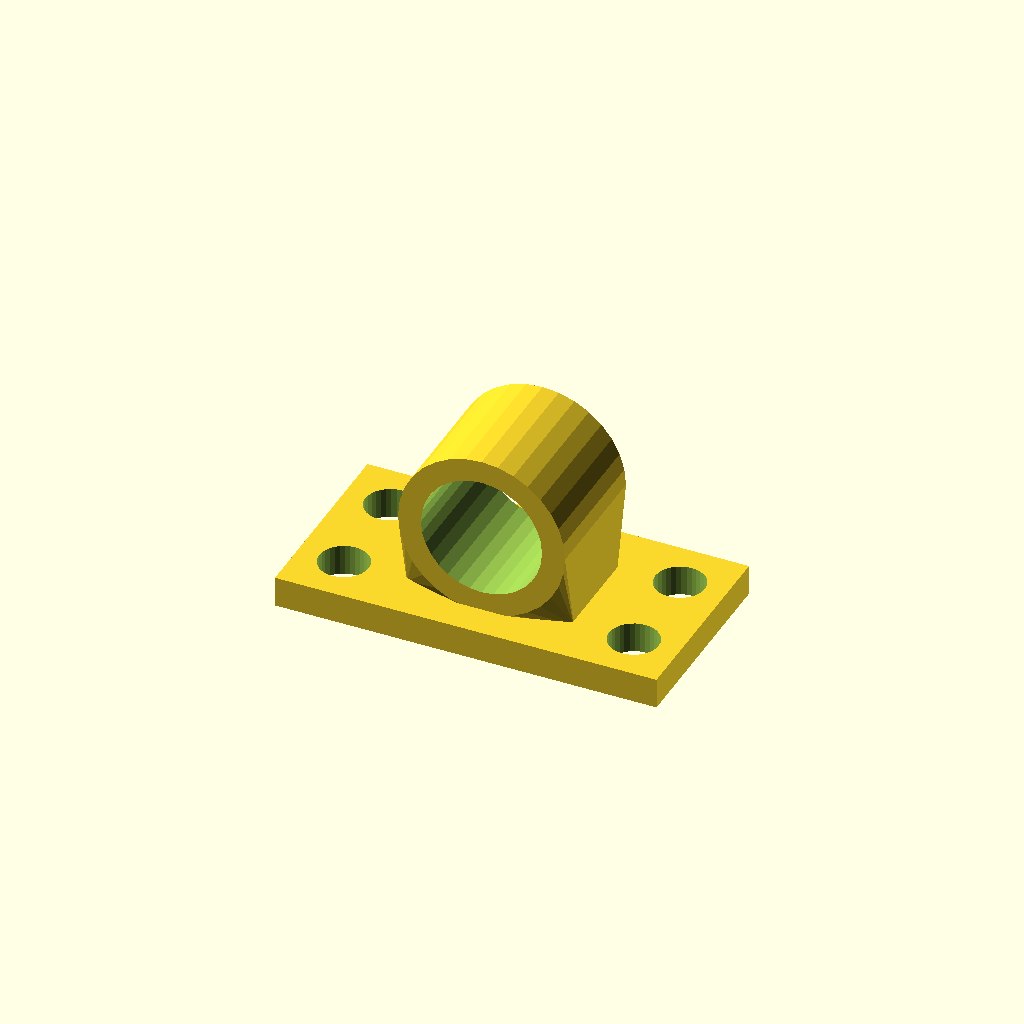
Cell 1 — every parameter at its default value.
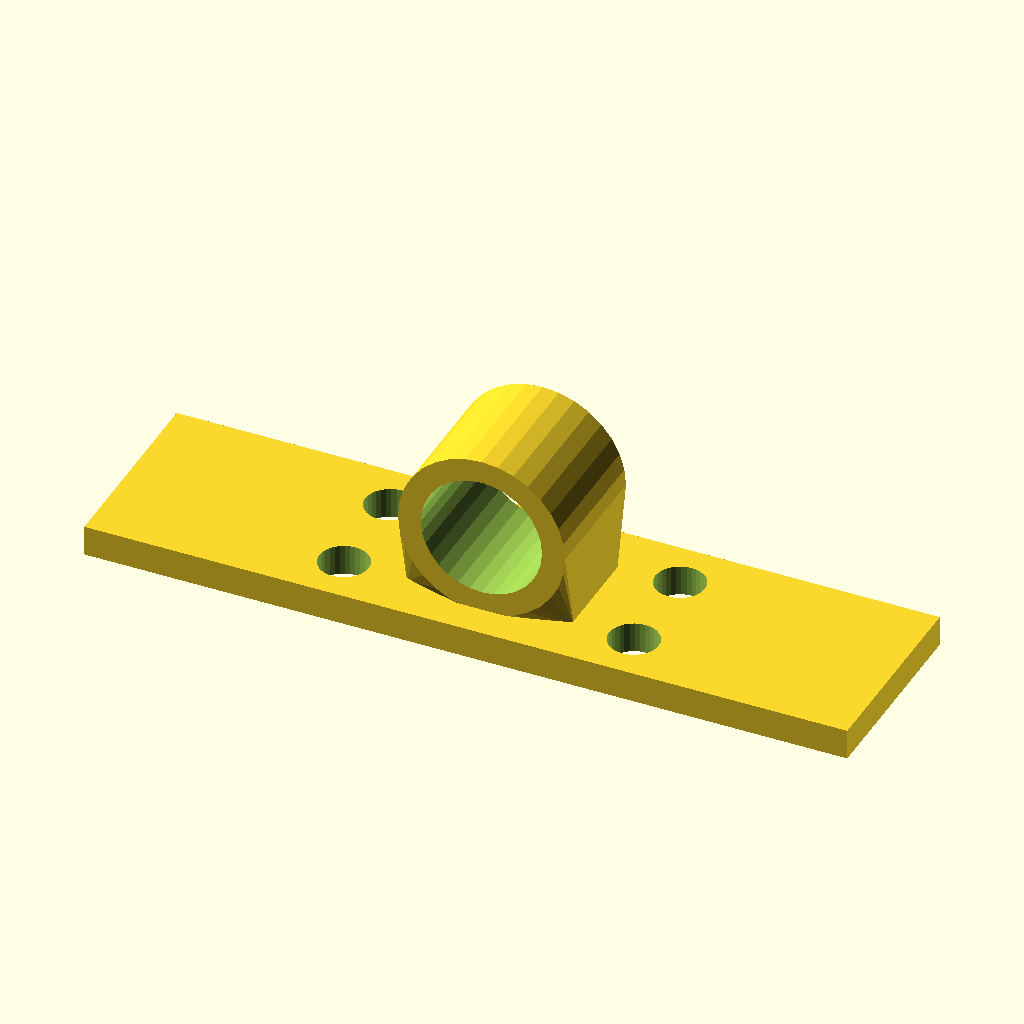
Cell 2: base_w = 200 (everything else at default).
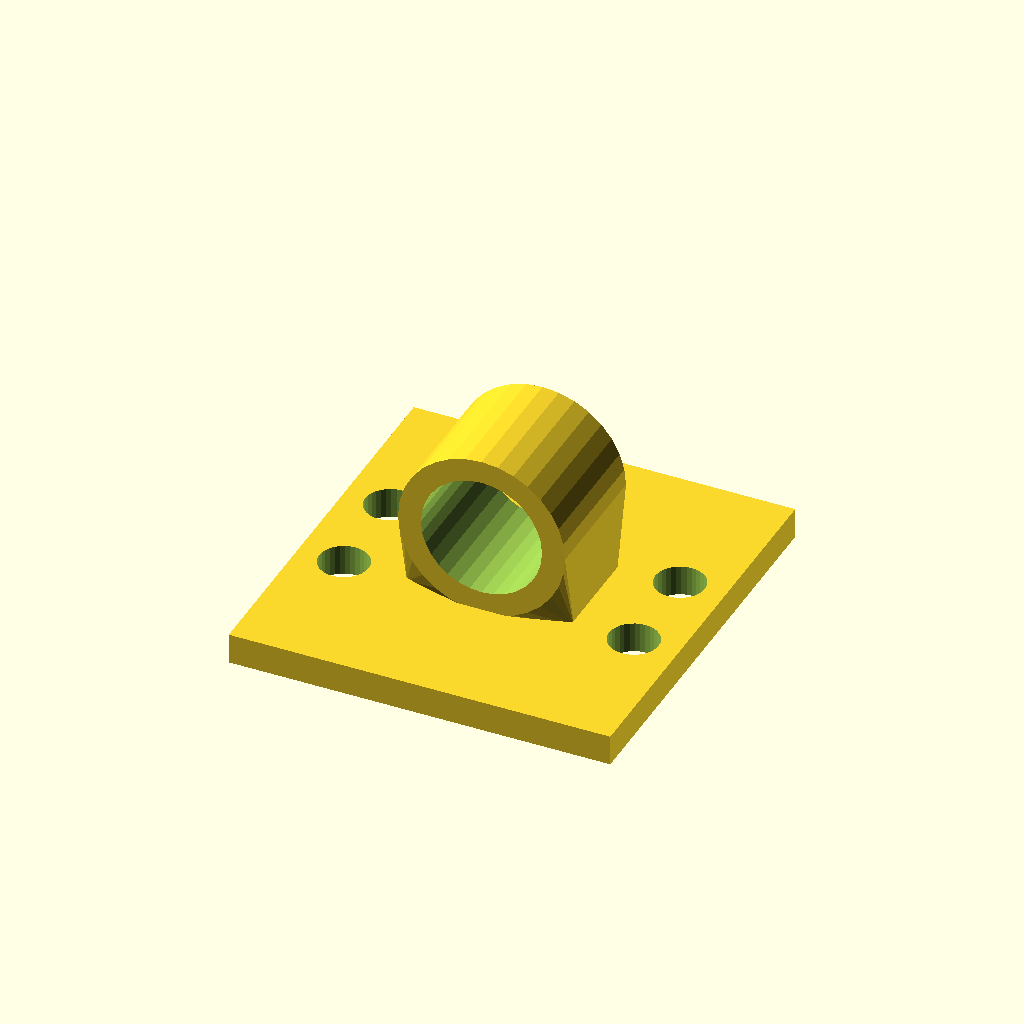
Cell 3: base_d = 104 (everything else at default).
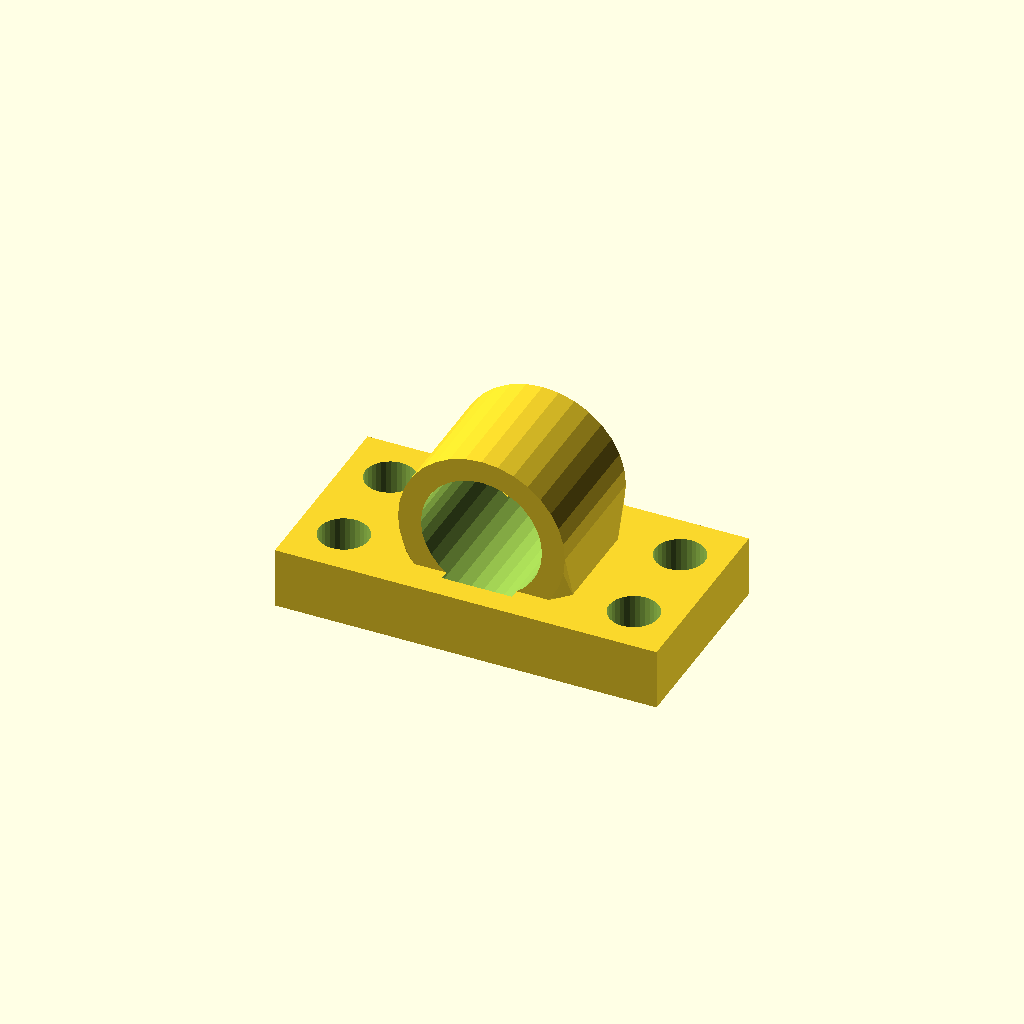
Cell 4: the same model with base_t = 16.
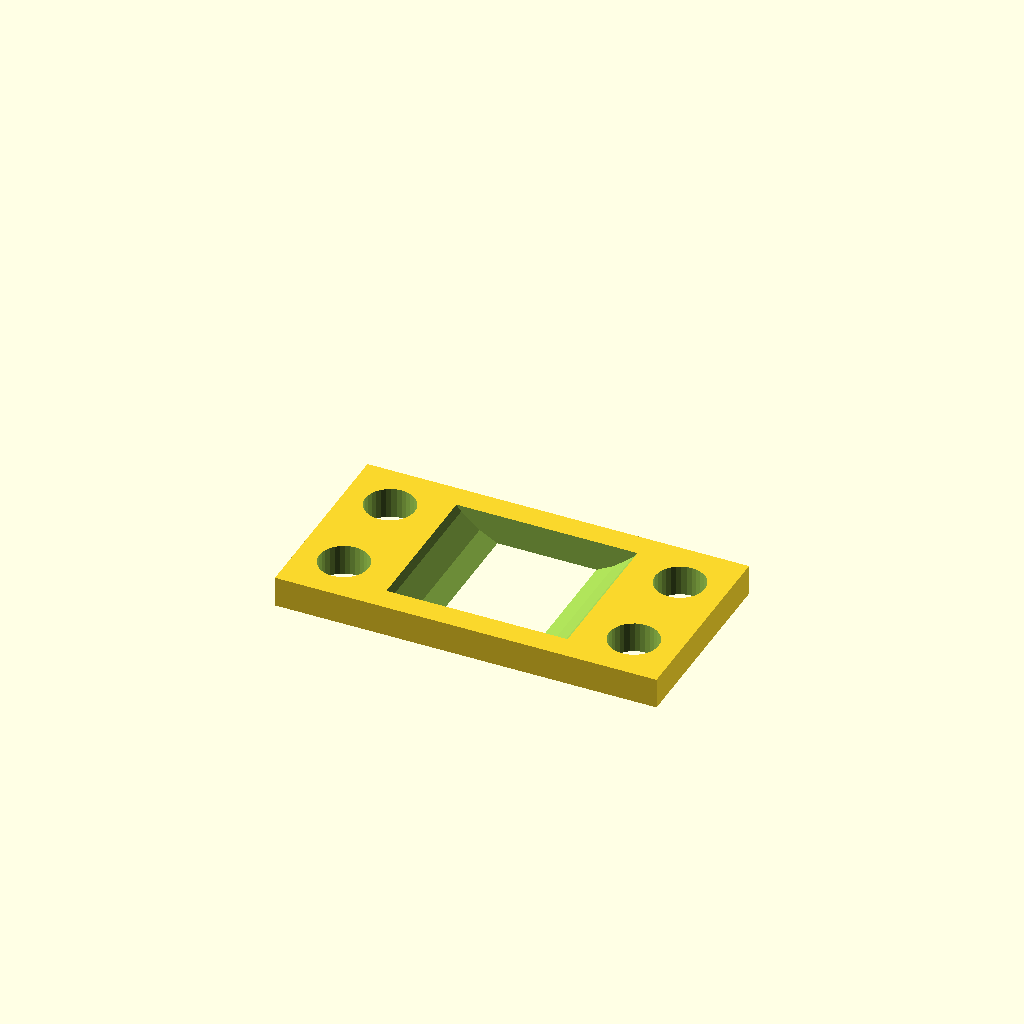
Cell 5: the same model with bore_d = 63.5.
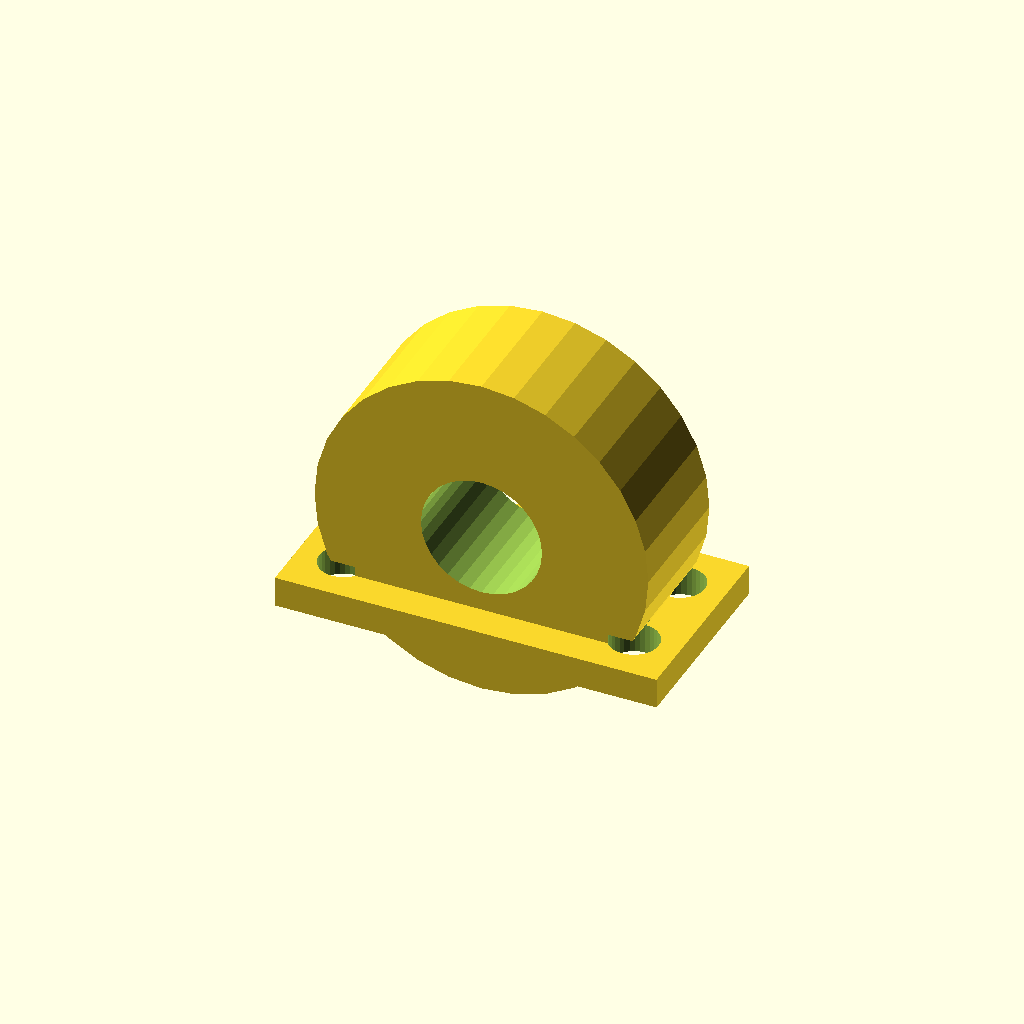
Cell 6 — house_r set to 43.76, the other parameters unchanged.
All cells are drawn from one camera (rotation 55°, 0°, 25°, orthographic, colour scheme Cornfield), so only the parameter changes between them.
The OpenSCAD source (optional_data/data/gen3/bearingblocks/part_0067.scad):
$fn = 32;

// ----------------------------------------------------------------------
// Bearing block: 100 x 52 mm base, 31.75 mm bore at 28.88 mm
// ----------------------------------------------------------------------

// --- parameters (mm) ---
base_w = 100;             // base width
base_d = 52;              // base depth
base_t = 8;               // base thickness
bore_d = 31.75;           // shaft / bearing bore
house_r = 21.88;          // housing outer radius
house_len = 34.32;        // housing length along the shaft
foot_w = 43.76;           // foot width under the housing
foot_len = 24.32;         // foot length along the shaft
axis_z = 28.88;           // bore axis height above the base
holes_d = 13;             // mounting holes
hole_x = 38;              // mounting hole spacing

difference() {
  union() {
    /* base plate with its underside on z = 0 */
    translate([0, 0, base_t / 2]) cube([base_w, base_d, base_t], center = true);
    /* hull foot: a straight web blending into the round housing */
    hull() {
      translate([0, 0, base_t - 0.5]) cube([foot_w, foot_len, 1.6], center = true);
      translate([0, 0, axis_z]) rotate([-90, 0, 0]) cylinder(h = house_len, d = 2 * house_r, center = true);
    }
  }
  /* bore through the housing, 2.5 mm clear on both sides */
  translate([0, 0, axis_z]) rotate([-90, 0, 0]) cylinder(h = house_len + 5, d = bore_d, center = true);
  /* mounting holes through the base plate */
  for (hx = [-38, 38]) {
    for (hy = [-13, 13]) {
      translate([hx, hy, -2.5]) cylinder(h = base_t + 5, d = holes_d);
    }
  }
}
Parameter table extracted from the source (name, type, default, range or options):
base_w: number, default 100
base_d: number, default 52
base_t: number, default 8
bore_d: number, default 31.75
house_r: number, default 21.88
house_len: number, default 34.32
foot_w: number, default 43.76
foot_len: number, default 24.32
axis_z: number, default 28.88
holes_d: number, default 13
hole_x: number, default 38
